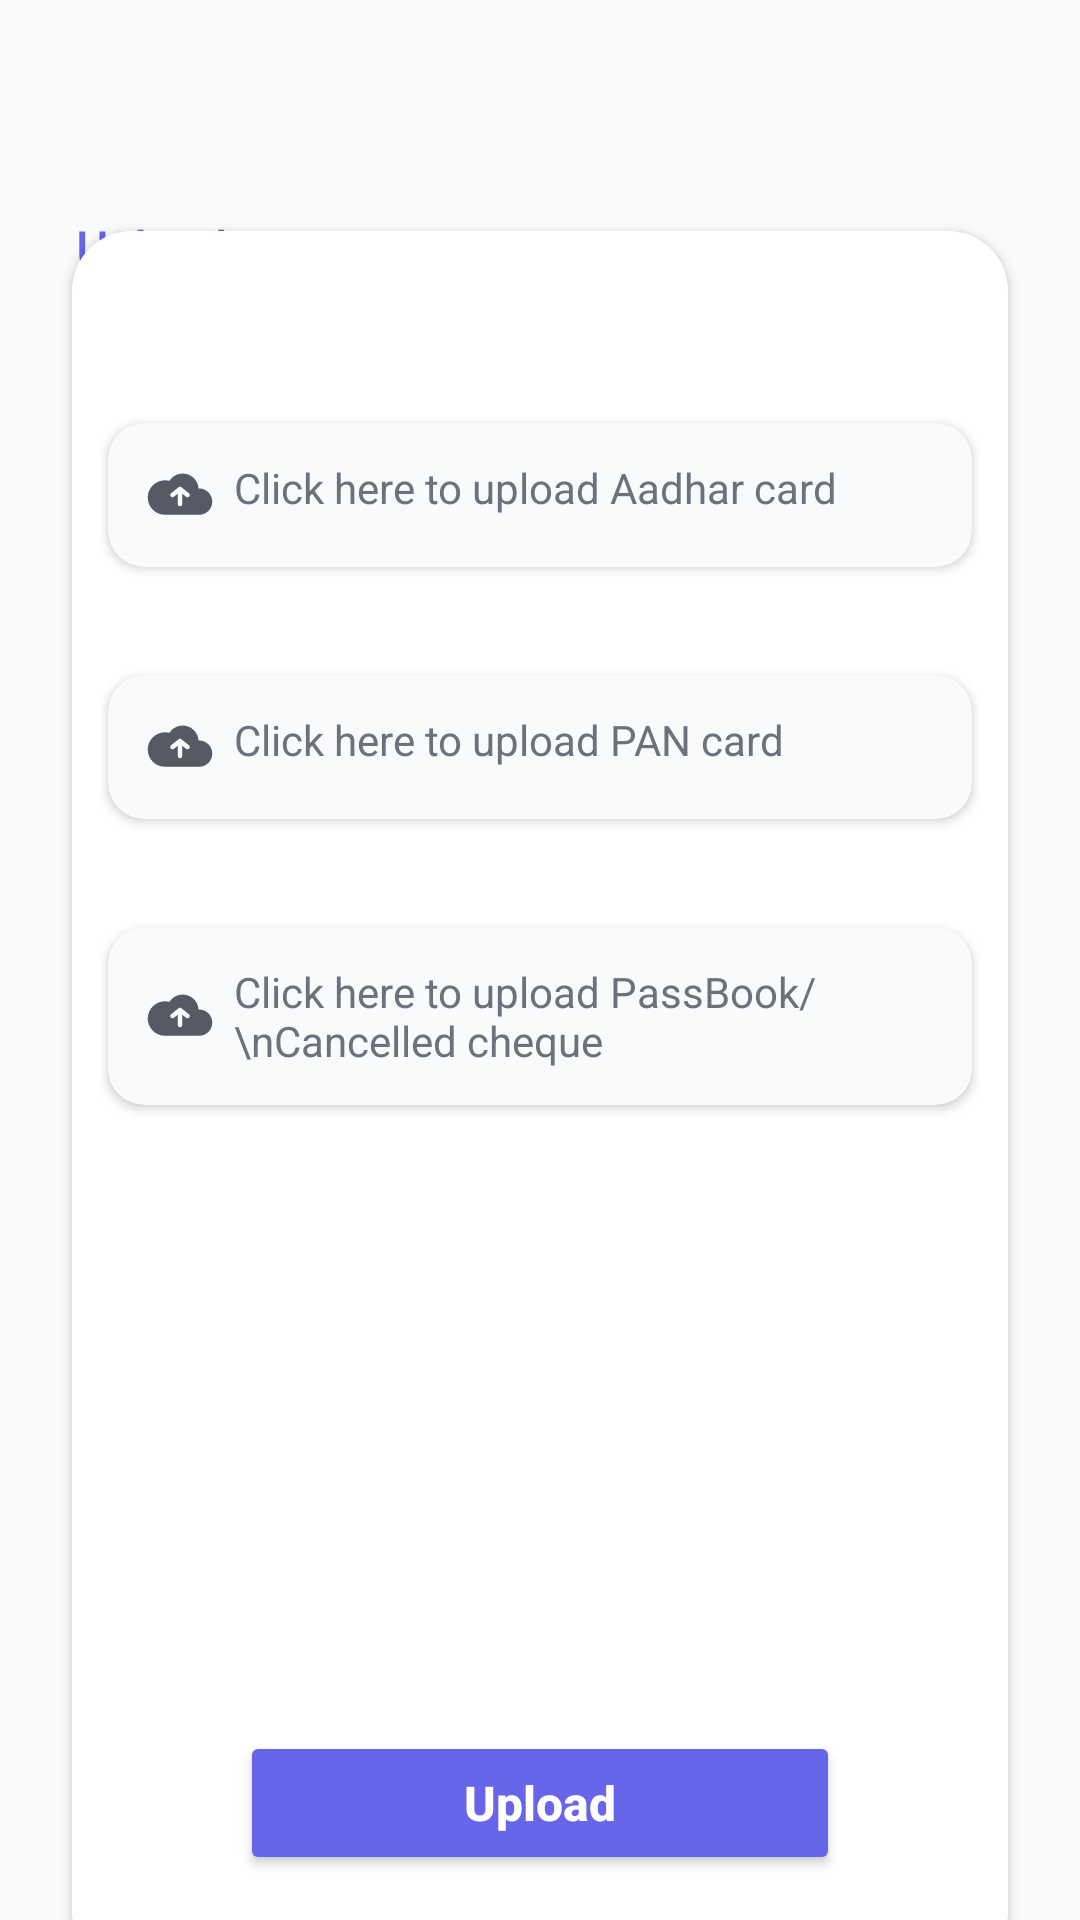

This screen was rendered from an Android layout file. Write that file and the resources it references.
<!-- AndroidManifest.xml: application theme Theme.Flipr -->
<!-- res/layout/activity_upload_documents.xml -->
<?xml version="1.0" encoding="utf-8"?>
<androidx.constraintlayout.widget.ConstraintLayout xmlns:android="http://schemas.android.com/apk/res/android"
    xmlns:app="http://schemas.android.com/apk/res-auto"
    xmlns:tools="http://schemas.android.com/tools"
    android:layout_width="match_parent"
    android:layout_height="match_parent"
    android:background="@color/card_background"
    tools:context=".UploadDocumentsActivity">

    <TextView
        android:id="@+id/textView4"
        android:layout_width="wrap_content"
        android:layout_height="wrap_content"
        android:layout_marginTop="72dp"
        android:fontFamily="@font/montserrat"
        android:text="Upload Documents"
        android:textColor="#6765E8"
        android:textSize="16dp"
        android:textStyle="bold"
        app:layout_constraintEnd_toEndOf="parent"
        app:layout_constraintHorizontal_bias="0.113"
        app:layout_constraintStart_toStartOf="parent"
        app:layout_constraintTop_toTopOf="parent" />

    <androidx.cardview.widget.CardView
        android:layout_width="match_parent"
        android:layout_height="580dp"
        app:cardCornerRadius="20dp"
        android:layout_marginHorizontal="24dp"
        android:background="@color/white"
        app:cardBackgroundColor="@color/white"
        app:layout_constraintBottom_toBottomOf="parent"
        app:layout_constraintEnd_toEndOf="parent"
        app:layout_constraintStart_toStartOf="parent"
        app:layout_constraintTop_toBottomOf="@+id/textView4" >

        <androidx.constraintlayout.widget.ConstraintLayout
            android:layout_width="match_parent"
            android:layout_height="match_parent"
            android:background="@color/white"
            android:backgroundTint="@color/white">

            <androidx.cardview.widget.CardView
                android:id="@+id/aadharImageUpload"
                android:layout_width="0dp"
                android:layout_height="wrap_content"
                app:cardCornerRadius="12dp"
                android:backgroundTint="@color/card_background"
                android:layout_marginHorizontal="12dp"
                android:layout_marginTop="64dp"
                app:layout_constraintEnd_toEndOf="parent"
                app:layout_constraintStart_toStartOf="parent"
                app:layout_constraintTop_toTopOf="parent">

                <androidx.appcompat.widget.AppCompatTextView
                    android:id="@+id/aadharImageUploadText"
                    android:layout_width="match_parent"
                    android:layout_height="wrap_content"
                    android:layout_margin="12dp"
                    android:textColor="@color/subhead"
                    android:drawableStart="@drawable/ic_cloud_upload"
                    android:drawablePadding="6dp"
                    android:text="Click here to upload Aadhar card" />

            </androidx.cardview.widget.CardView>

            <androidx.cardview.widget.CardView
                android:id="@+id/panImageUpload"
                android:layout_width="0dp"
                android:layout_height="wrap_content"
                app:cardCornerRadius="12dp"
                android:backgroundTint="@color/card_background"
                android:layout_marginHorizontal="12dp"
                android:layout_marginTop="36dp"
                app:layout_constraintEnd_toEndOf="parent"
                app:layout_constraintStart_toStartOf="parent"
                app:layout_constraintTop_toBottomOf="@id/aadharImageUpload">

                <androidx.appcompat.widget.AppCompatTextView
                    android:id="@+id/panImageUploadText"
                    android:layout_width="match_parent"
                    android:layout_height="wrap_content"
                    android:layout_margin="12dp"
                    android:textColor="@color/subhead"
                    android:drawableStart="@drawable/ic_cloud_upload"
                    android:drawablePadding="6dp"
                    android:text="Click here to upload PAN card" />

            </androidx.cardview.widget.CardView>


            <androidx.cardview.widget.CardView
                android:id="@+id/bankDetailImageUpload"
                android:layout_width="0dp"
                android:layout_height="wrap_content"
                app:cardCornerRadius="12dp"
                android:backgroundTint="@color/card_background"
                android:layout_marginHorizontal="12dp"
                android:layout_marginTop="36dp"
                app:layout_constraintEnd_toEndOf="parent"
                app:layout_constraintStart_toStartOf="parent"
                app:layout_constraintTop_toBottomOf="@id/panImageUpload">

                <androidx.appcompat.widget.AppCompatTextView
                    android:id="@+id/bankDetailImageUploadText"
                    android:layout_width="match_parent"
                    android:layout_height="wrap_content"
                    android:textColor="@color/subhead"
                    android:layout_margin="12dp"
                    android:drawableStart="@drawable/ic_cloud_upload"
                    android:drawablePadding="6dp"
                    android:text="Click here to upload PassBook/\nCancelled cheque" />

            </androidx.cardview.widget.CardView>


            <androidx.appcompat.widget.AppCompatButton
                android:id="@+id/uploadButton"
                android:layout_width="200dp"
                android:backgroundTint="@color/color_primary"
                android:text="Upload"
                android:textColor="@color/white"
                android:textStyle="bold"
                android:textAllCaps="false"
                android:textSize="16dp"
                android:layout_height="wrap_content"
                android:layout_marginBottom="32dp"
                app:layout_constraintBottom_toBottomOf="parent"
                app:layout_constraintEnd_toEndOf="parent"
                app:layout_constraintStart_toStartOf="parent" />


        </androidx.constraintlayout.widget.ConstraintLayout>


    </androidx.cardview.widget.CardView>

</androidx.constraintlayout.widget.ConstraintLayout>
<!-- resources referenced by this layout -->
<resources>
  <color name="card_background">#F9FAFC</color>
  <color name="color_primary">#6765E8</color>
  <color name="subhead">#6E717C</color>
  <color name="white">#FFFFFFFF</color>
  <!-- drawable ic_cloud_upload (drawable) -->
  <vector xmlns:android="http://schemas.android.com/apk/res/android"
      android:width="24dp"
      android:height="24dp"
      android:viewportWidth="24"
      android:viewportHeight="24">
    <path
        android:pathData="M8.4604,7.2839C9.403,5.8273 11.0427,4.8618 12.9091,4.8618C15.7228,4.8618 18.024,7.0563 18.1944,9.8271C18.2506,9.8249 18.307,9.8239 18.3636,9.8239C20.7862,9.8239 22.75,11.7877 22.75,14.2102C22.75,16.6327 20.7862,18.5966 18.3636,18.5966L7,18.5966C3.8244,18.5966 1.25,16.0222 1.25,12.8466C1.25,9.6709 3.8244,7.0966 7,7.0966C7.5039,7.0966 7.9935,7.1616 8.4604,7.2839ZM15.0856,12.4685C14.8269,12.792 14.3549,12.8444 14.0314,12.5857L12.75,11.5605V15C12.75,15.4142 12.4142,15.75 12,15.75C11.5858,15.75 11.25,15.4142 11.25,15V11.5604L9.9685,12.5857C9.645,12.8444 9.1731,12.792 8.9143,12.4685C8.6556,12.1451 8.708,11.6731 9.0315,11.4143L11.5288,9.4165C11.656,9.3136 11.8176,9.2515 11.9937,9.25L12,9.25L12.0024,9.25C12.1815,9.2506 12.3459,9.3139 12.4745,9.4192L14.9685,11.4143C15.2919,11.6731 15.3444,12.1451 15.0856,12.4685Z"
        android:fillColor="#575A65"
        android:fillType="evenOdd"/>
  </vector>
  <style name="Theme.Flipr" parent="Theme.MaterialComponents.DayNight.NoActionBar">
          
          <item name="colorPrimary">@color/purple_500</item>
          <item name="colorPrimaryVariant">@color/purple_700</item>
          <item name="colorOnPrimary">@color/white</item>
          
          <item name="colorSecondary">@color/teal_200</item>
          <item name="colorSecondaryVariant">@color/teal_700</item>
          <item name="colorOnSecondary">@color/black</item>
          
          <item name="android:statusBarColor" tools:targetApi="l">?attr/colorPrimaryVariant</item>
          
      </style>
  <color name="purple_500">#FF6200EE</color>
  <color name="purple_700">#FF3700B3</color>
  <color name="teal_200">#FF03DAC5</color>
  <color name="teal_700">#FF018786</color>
  <color name="black">#FF000000</color>
</resources>
